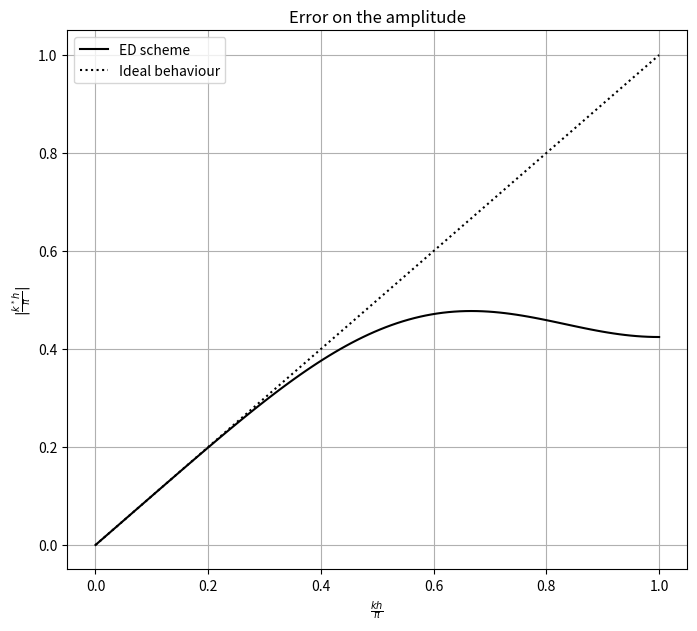

Write Python code to recreate this figure. (Note: this script raises an exception after producing the figure.)
import numpy as np
from matplotlib import pyplot as plt


kh_pi = np.linspace(0, 1, num=100)
k_star_h = -1j/6 * (np.exp(-2 * 1j * np.pi * kh_pi) - 6 * np.exp(-1j * np.pi * kh_pi) + 2 * np.exp(1j * np.pi * kh_pi) + 3)



fig, ax = plt.subplots(figsize=(8, 7))
ax.grid()
ax.set_title("Error on the amplitude")
ax.plot(kh_pi, np.abs(k_star_h/np.pi), 'k-', label="ED scheme")
ax.plot(kh_pi, kh_pi, 'k:', label="Ideal behaviour")
ax.set_xlabel(r'$\frac{kh}{\pi}$')
ax.set_ylabel(r'$|\frac{k^*h}{\pi}|$')
ax.legend()
fig.savefig("images/ED_amplitude_error.eps", format='eps')

fig, ax = plt.subplots(figsize=(8, 7))
ax.grid()
ax.set_title("Error on the phase")
ax.plot(kh_pi, np.zeros_like(kh_pi), 'k:', label="Ideal behaviour")
ax.plot(kh_pi, np.angle(k_star_h/np.pi), 'k-', label="ED scheme")
ax.set_xlabel(r'$\frac{kh}{\pi}$')
ax.set_ylabel(r'$arg(\frac{k^*h}{\pi})$')
ax.legend()
fig.savefig("images/ED_phase_error.eps", format='eps')

fig, ax = plt.subplots(figsize=(8, 7))
ax.grid()
ax.set_title("Relative error on the amplitude")
ax.plot(kh_pi, np.abs(k_star_h/(np.pi*kh_pi)), 'k-', label="ED scheme")
ax.plot(kh_pi, np.ones_like(kh_pi), 'k:', label="Ideal behaviour")
ax.set_xlabel(r'$\frac{kh}{\pi}$')
ax.set_ylabel(r'$|\frac{k^*h}{kh}|$')
ax.set_ylim(-0.05, 1.05)
ax.legend()
fig.savefig("images/ED_relative_error.eps", format='eps')

plt.show()
